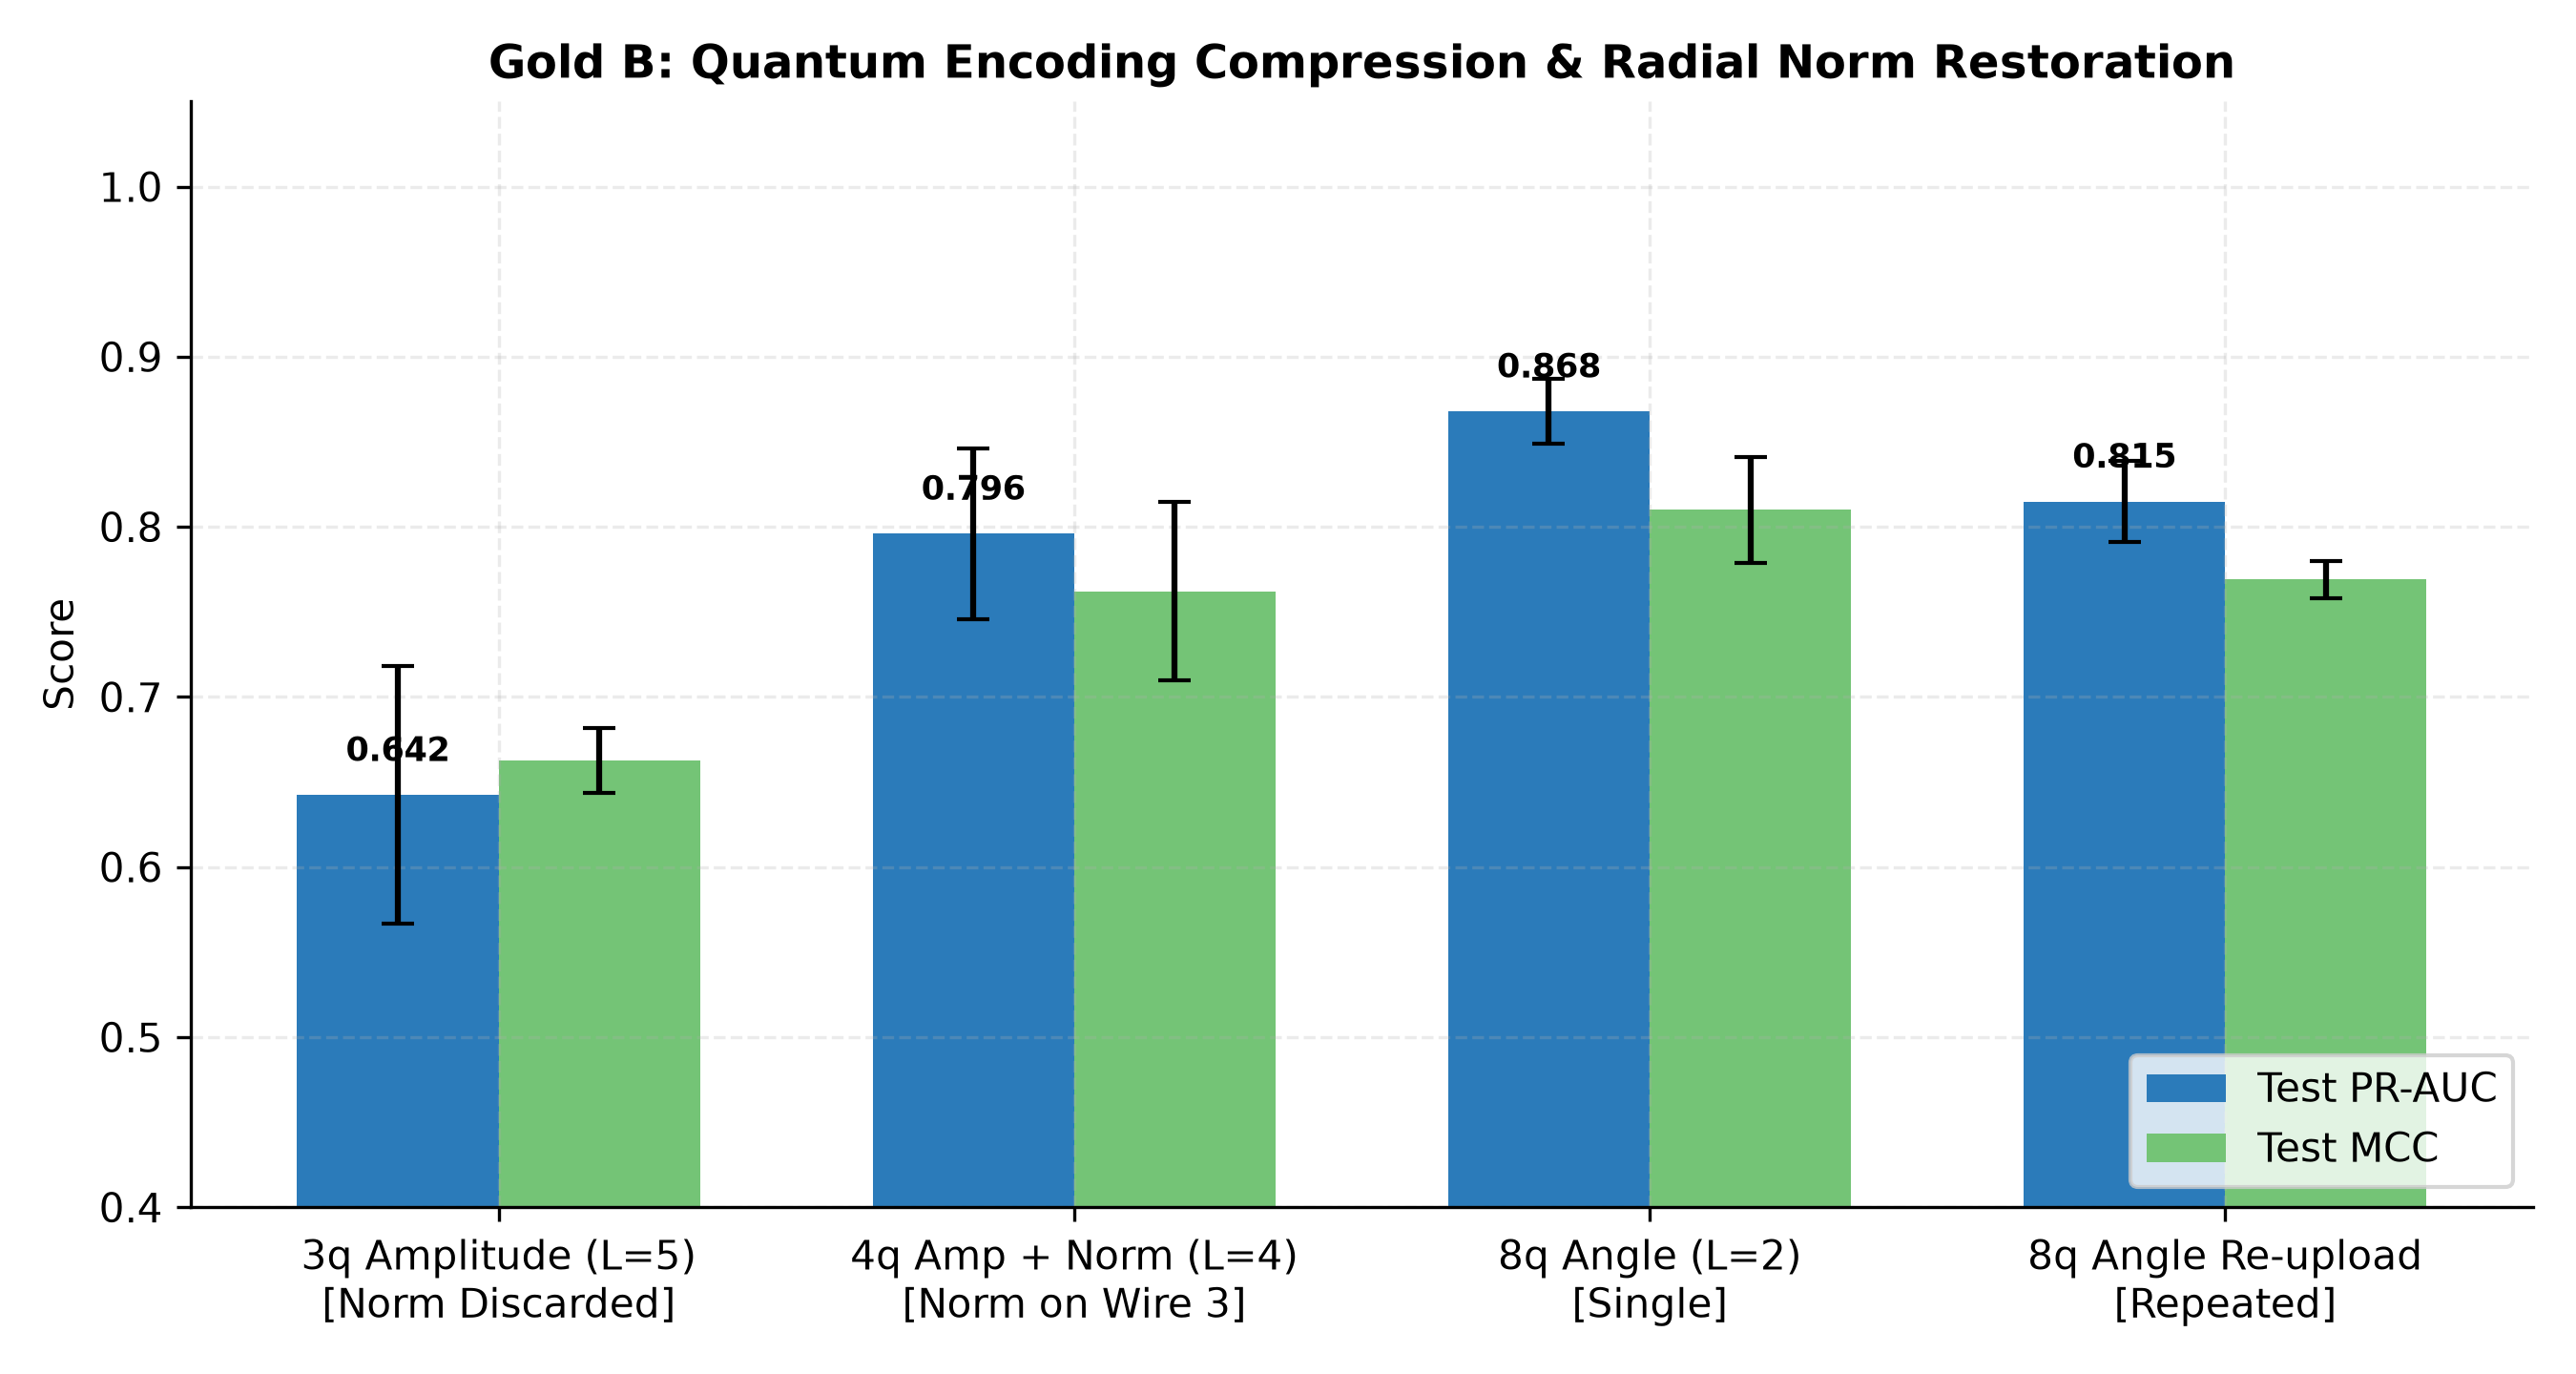

The table this chart was drawn from, first rows:
val_pr_auc, test_pr_auc, test_mcc, test_f1, test_acc, threshold, n_trainable_params, n_tuned_hyperparams, model_size_values, n_support_vectors, train_time_sec, init_grad_norm, collapsed, model, family, n_train, seed, pred_file
0.8408, 0.8585, 0.7997, 0.8141, 0.9683, 0.3069, 34, 4, 34, , 6.963, 1.042, 0, 8q_Angle_L2, Q1-VQC, 500, 100, predictions/Q1-VQC__8q_Angle_L2__N500__s…
0.8706, 0.8896, 0.8447, 0.8582, 0.9747, 0.07987, 34, 4, 34, , 7.263, 0.9886, 0, 8q_Angle_L2, Q1-VQC, 500, 101, predictions/Q1-VQC__8q_Angle_L2__N500__s…
0.8386, 0.8552, 0.7854, 0.8016, 0.966, -0.01509, 34, 4, 34, , 7.147, 1.021, 0, 8q_Angle_L2, Q1-VQC, 500, 102, predictions/Q1-VQC__8q_Angle_L2__N500__s…
0.7942, 0.7975, 0.7575, 0.7747, 0.962, -0.5691, 34, 4, 34, , 7.822, 0.7982, 0, 8q_Angle_Reupload_L2, Q1-VQC, 500, 100, predictions/Q1-VQC__8q_Angle_Reupload_L2…
0.8243, 0.842, 0.7797, 0.7953, 0.9653, 0.2788, 34, 4, 34, , 7.875, 0.7857, 0, 8q_Angle_Reupload_L2, Q1-VQC, 500, 101, predictions/Q1-VQC__8q_Angle_Reupload_L2…
0.7911, 0.8047, 0.7696, 0.7821, 0.9643, -0.6301, 34, 4, 34, , 7.461, 0.8125, 0, 8q_Angle_Reupload_L2, Q1-VQC, 500, 102, predictions/Q1-VQC__8q_Angle_Reupload_L2…
0.6229, 0.6396, 0.6494, 0.6813, 0.942, 0.6862, 32, 4, 32, , 1.821, 0.5127, 1, 3q_Amplitude_L5, Q1-VQC, 500, 100, predictions/Q1-VQC__3q_Amplitude_L5__N50…
0.6281, 0.5678, 0.6536, 0.6857, 0.9377, 0.7203, 32, 4, 32, , 1.812, 0.5577, 1, 3q_Amplitude_L5, Q1-VQC, 500, 101, predictions/Q1-VQC__3q_Amplitude_L5__N50…
0.7207, 0.7194, 0.6845, 0.7119, 0.949, 0.5175, 32, 4, 32, , 1.763, 0.5362, 0, 3q_Amplitude_L5, Q1-VQC, 500, 102, predictions/Q1-VQC__3q_Amplitude_L5__N50…
0.8356, 0.8382, 0.804, 0.818, 0.969, 0.2315, 34, 4, 34, , 2.155, 0.5205, 0, 4q_AmplitudePlusNorm_L4, Q1-VQC, 500, 100, predictions/Q1-VQC__4q_AmplitudePlusNorm…
0.8039, 0.8088, 0.7793, 0.7875, 0.966, 0.4749, 34, 4, 34, , 2.371, 0.5104, 0, 4q_AmplitudePlusNorm_L4, Q1-VQC, 500, 101, predictions/Q1-VQC__4q_AmplitudePlusNorm…
0.7236, 0.7405, 0.703, 0.7248, 0.9537, 0.5044, 34, 4, 34, , 2.141, 0.4825, 0, 4q_AmplitudePlusNorm_L4, Q1-VQC, 500, 102, predictions/Q1-VQC__4q_AmplitudePlusNorm…
